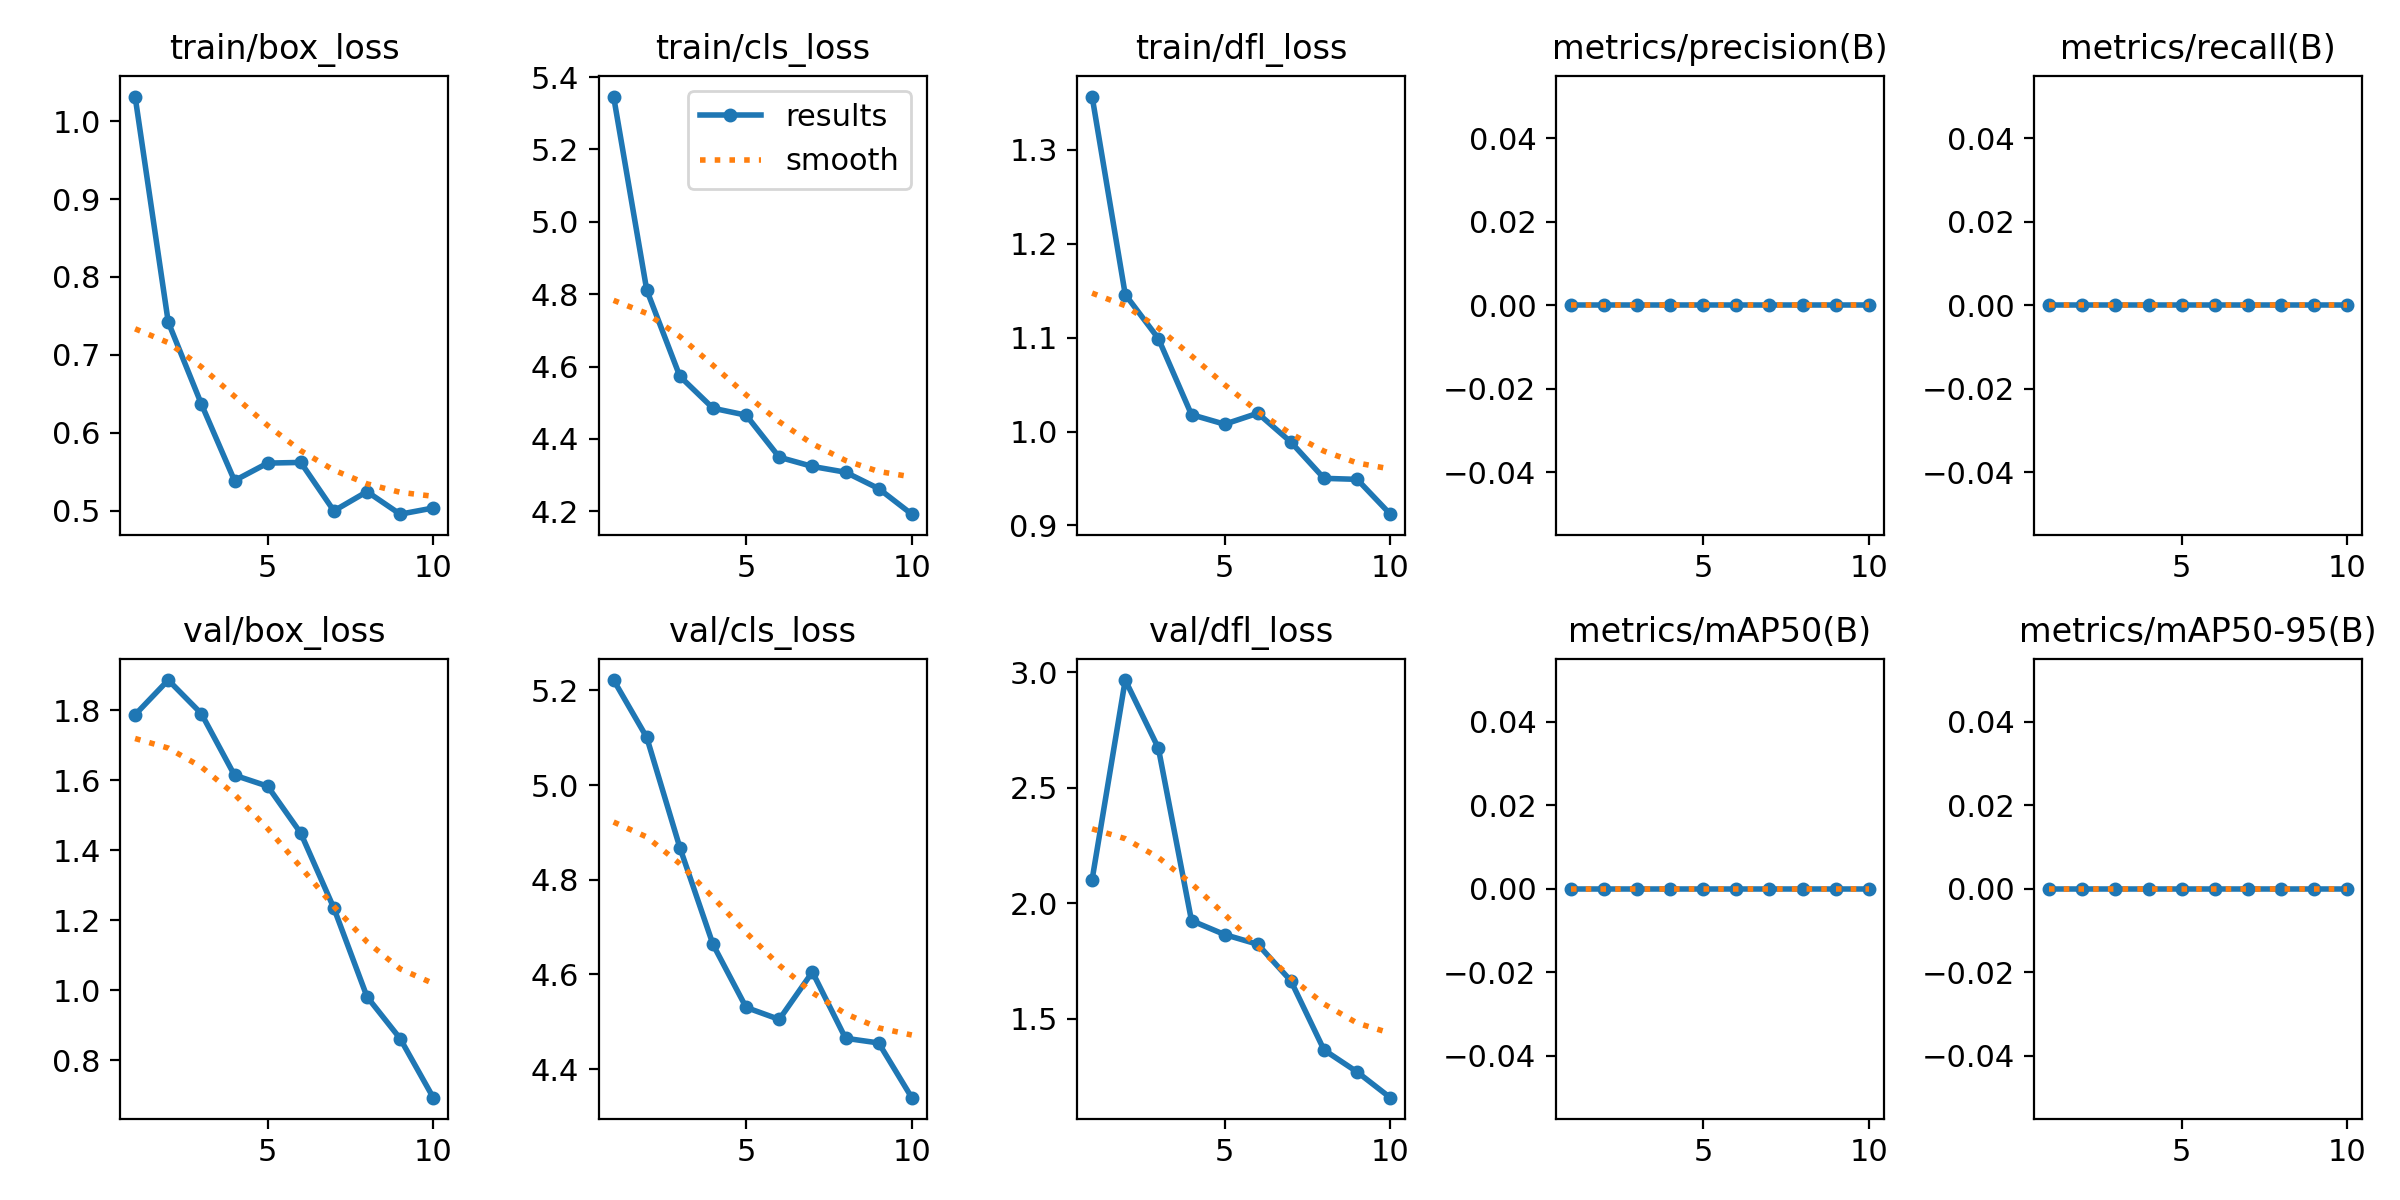

The data file committed next to this chart (first rows):
epoch, train/box_loss, train/cls_loss, train/dfl_loss, metrics/precision(B), metrics/recall(B), metrics/mAP50(B), metrics/mAP50-95(B), val/box_loss, val/cls_loss, val/dfl_loss, lr/pg0, lr/pg1, lr/pg2
1, 1.032, 5.346, 1.357, 0, 0, 0, 0, 1.788, 5.222, 2.102, 0.096, 4e-06, 4e-06
2, 0.7421, 4.812, 1.146, 0, 0, 0, 0, 1.887, 5.101, 2.966, 0.09101, 8.109e-06, 8.109e-06
3, 0.6369, 4.573, 1.099, 0, 0, 0, 0, 1.791, 4.868, 2.671, 0.08601, 1.1228e-05, 1.1228e-05
4, 0.5385, 4.485, 1.018, 0, 0, 0, 0, 1.615, 4.663, 1.925, 0.08101, 1.3357e-05, 1.3357e-05
5, 0.561, 4.466, 1.008, 0, 0, 0, 0, 1.584, 4.53, 1.864, 0.07601, 1.4496e-05, 1.4496e-05
6, 0.5619, 4.349, 1.02, 0, 0, 0, 0, 1.449, 4.505, 1.822, 0.07101, 1.4645e-05, 1.4645e-05
7, 0.4997, 4.324, 0.9888, 0, 0, 0, 0, 1.235, 4.605, 1.664, 0.06601, 1.3804e-05, 1.3804e-05
8, 0.5244, 4.308, 0.9502, 0, 0, 0, 0, 0.9818, 4.465, 1.365, 0.06101, 1.1973e-05, 1.1973e-05
9, 0.4955, 4.263, 0.9491, 0, 0, 0, 0, 0.8623, 4.455, 1.27, 0.05601, 9.152e-06, 9.152e-06
10, 0.5034, 4.192, 0.912, 0, 0, 0, 0, 0.6935, 4.34, 1.158, 0.05101, 5.341e-06, 5.341e-06
